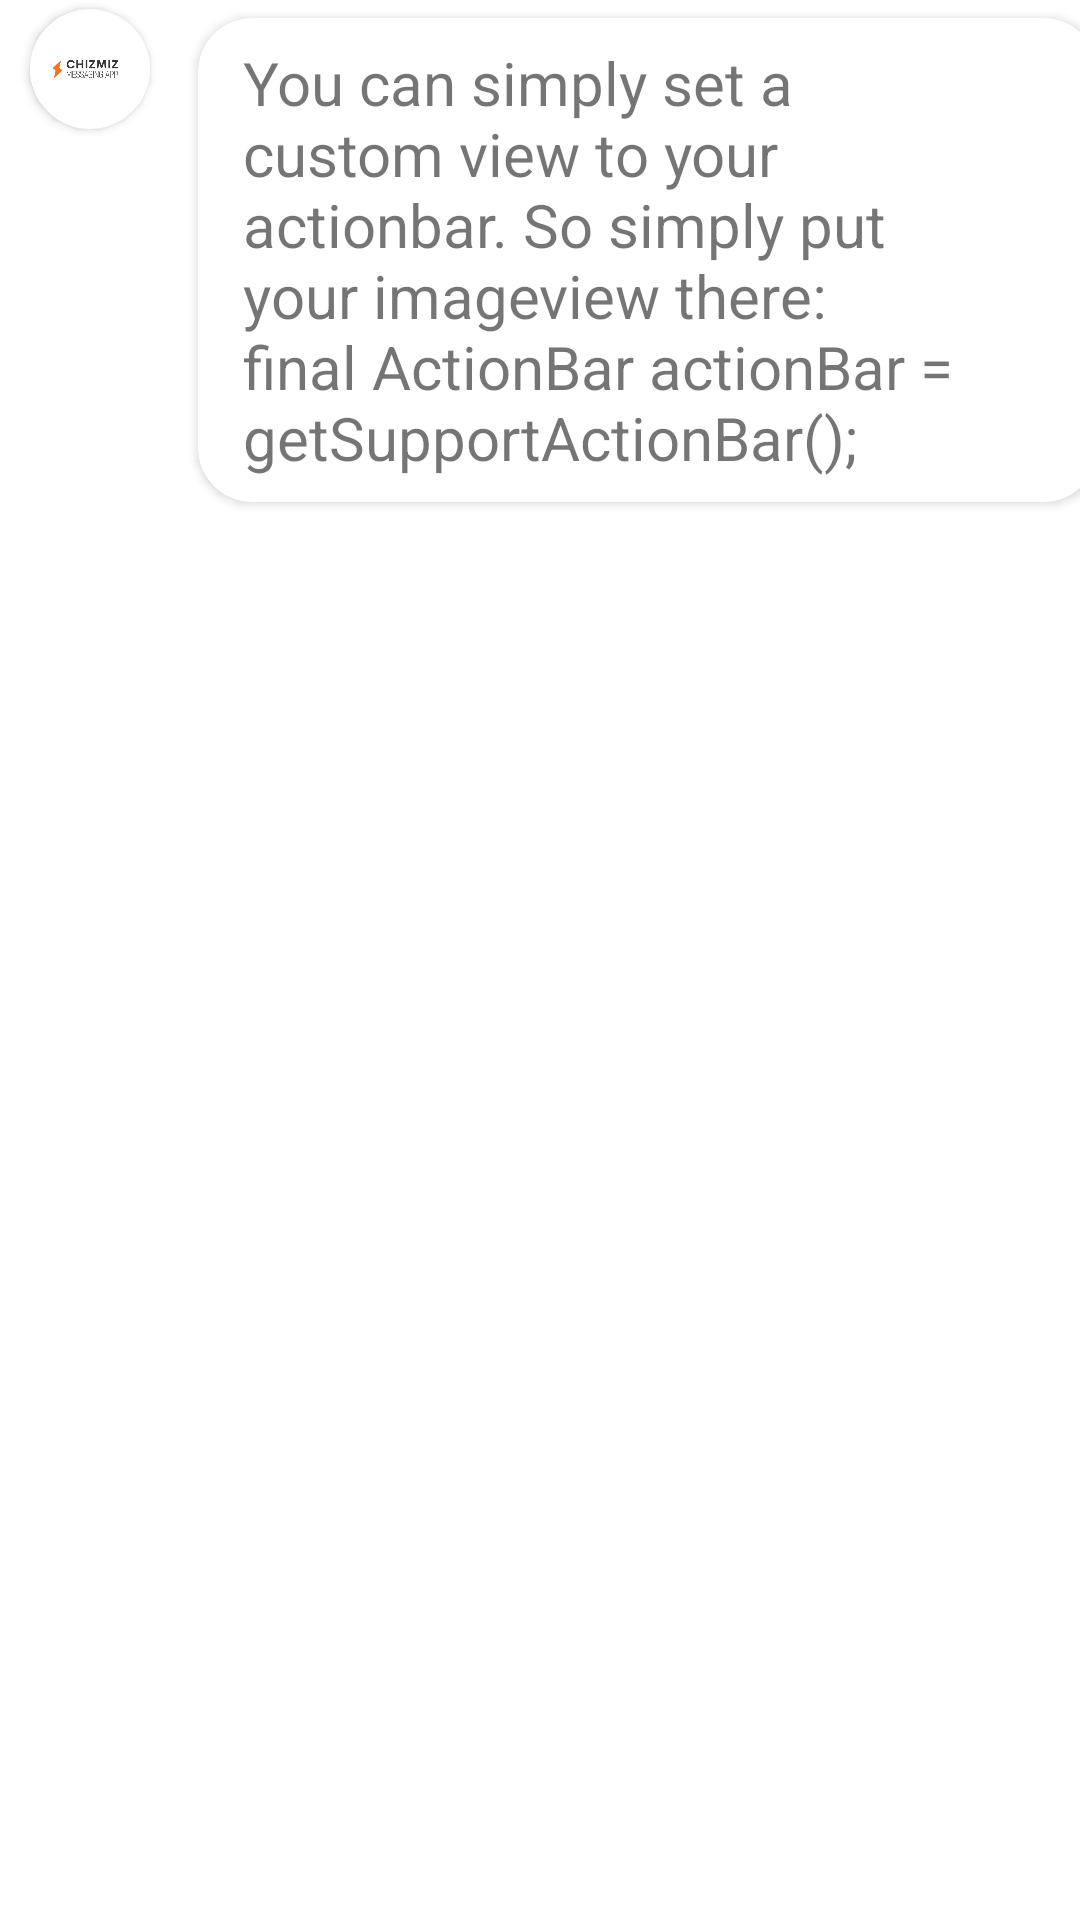

Android layout source for this screen:
<!-- AndroidManifest.xml: application theme Theme.Chizmiz -->
<!-- res/layout/chatlog_from_item.xml -->
<?xml version="1.0" encoding="utf-8"?>
<layout xmlns:android="http://schemas.android.com/apk/res/android"
    xmlns:app="http://schemas.android.com/apk/res-auto"
    xmlns:tools="http://schemas.android.com/tools">

    <data>

    </data>

    <androidx.constraintlayout.widget.ConstraintLayout
        android:layout_width="match_parent"
        android:clipToPadding="false"
        style="@style/chat_text_container_all"
        android:layout_height="wrap_content">

        <TextView
            android:id="@+id/chatlog_timestamp"
            android:layout_width="wrap_content"
            android:layout_height="wrap_content"
            android:text="-"
            android:visibility="gone"
            app:layout_constraintEnd_toEndOf="@+id/cardView2"
            app:layout_constraintHorizontal_bias="0.0"
            app:layout_constraintStart_toStartOf="@+id/cardView2"
            app:layout_constraintTop_toTopOf="parent" />


        <androidx.cardview.widget.CardView
            android:id="@+id/cardView2"
            android:layout_width="wrap_content"
            android:layout_height="wrap_content"
            android:layout_marginStart="16dp"
            android:layout_marginTop="3dp"
            android:elevation="20dp"
            app:cardCornerRadius="18dp"
            app:layout_constraintStart_toEndOf="@+id/cardView3"
            app:layout_constraintTop_toBottomOf="@+id/chatlog_timestamp">

            <TextView
                android:id="@+id/from_text"
                style="@style/chat_text_style_from"
                android:layout_width="wrap_content"
                android:layout_height="wrap_content"
                android:maxWidth="270dp"
                android:text="You can simply set a custom view to your actionbar. So simply put your imageview there: final ActionBar actionBar = getSupportActionBar();" />
        </androidx.cardview.widget.CardView>

        <androidx.cardview.widget.CardView
            android:id="@+id/cardView3"
            android:layout_width="40dp"
            android:layout_height="40dp"
            app:cardCornerRadius="20dp"
            android:clipToPadding="false"
            app:layout_constraintStart_toStartOf="parent"
            app:layout_constraintTop_toTopOf="parent">

            <ImageView
                android:id="@+id/from_user_photo"
                android:layout_width="wrap_content"
                android:layout_height="wrap_content"
                app:srcCompat="@drawable/main_logo" />
        </androidx.cardview.widget.CardView>

    </androidx.constraintlayout.widget.ConstraintLayout>
</layout>
<!-- resources referenced by this layout -->
<resources>
  <!-- drawable main_logo: png bitmap (drawable, 14876 bytes) -->
  <style name="chat_text_container_all">
          <item name="android:paddingBottom">8dp</item>
          <item name="android:paddingLeft">10dp</item>
          <item name="android:paddingRight">10dp</item>
          <item name="android:paddingTop">3dp</item>
      </style>
  <style name="chat_text_style_from">
          <item name="android:textSize">20dp</item>
          <item name="android:layout_marginLeft">15dp</item>
          <item name="android:layout_marginRight">15dp</item>
          <item name="android:layout_marginTop">8dp</item>
          <item name="android:layout_marginBottom">8dp</item>
          <item name="android:maxWidth">230dp</item>
      </style>
  <style name="Theme.Chizmiz" parent="Theme.MaterialComponents.DayNight.DarkActionBar">
          
          <item name="colorPrimary">#FF5621</item>
          <item name="colorPrimaryVariant">#F45321</item>
          <item name="colorOnPrimary">@color/white</item>
          
          <item name="colorSecondary">#f98365</item>
          <item name="colorSecondaryVariant">#f98365</item>
          <item name="colorOnSecondary">#333333</item>
          
          <item name="android:statusBarColor" tools:targetApi="l">?attr/colorPrimaryVariant</item>
          
      </style>
  <color name="white">#FFFFFFFF</color>
</resources>
